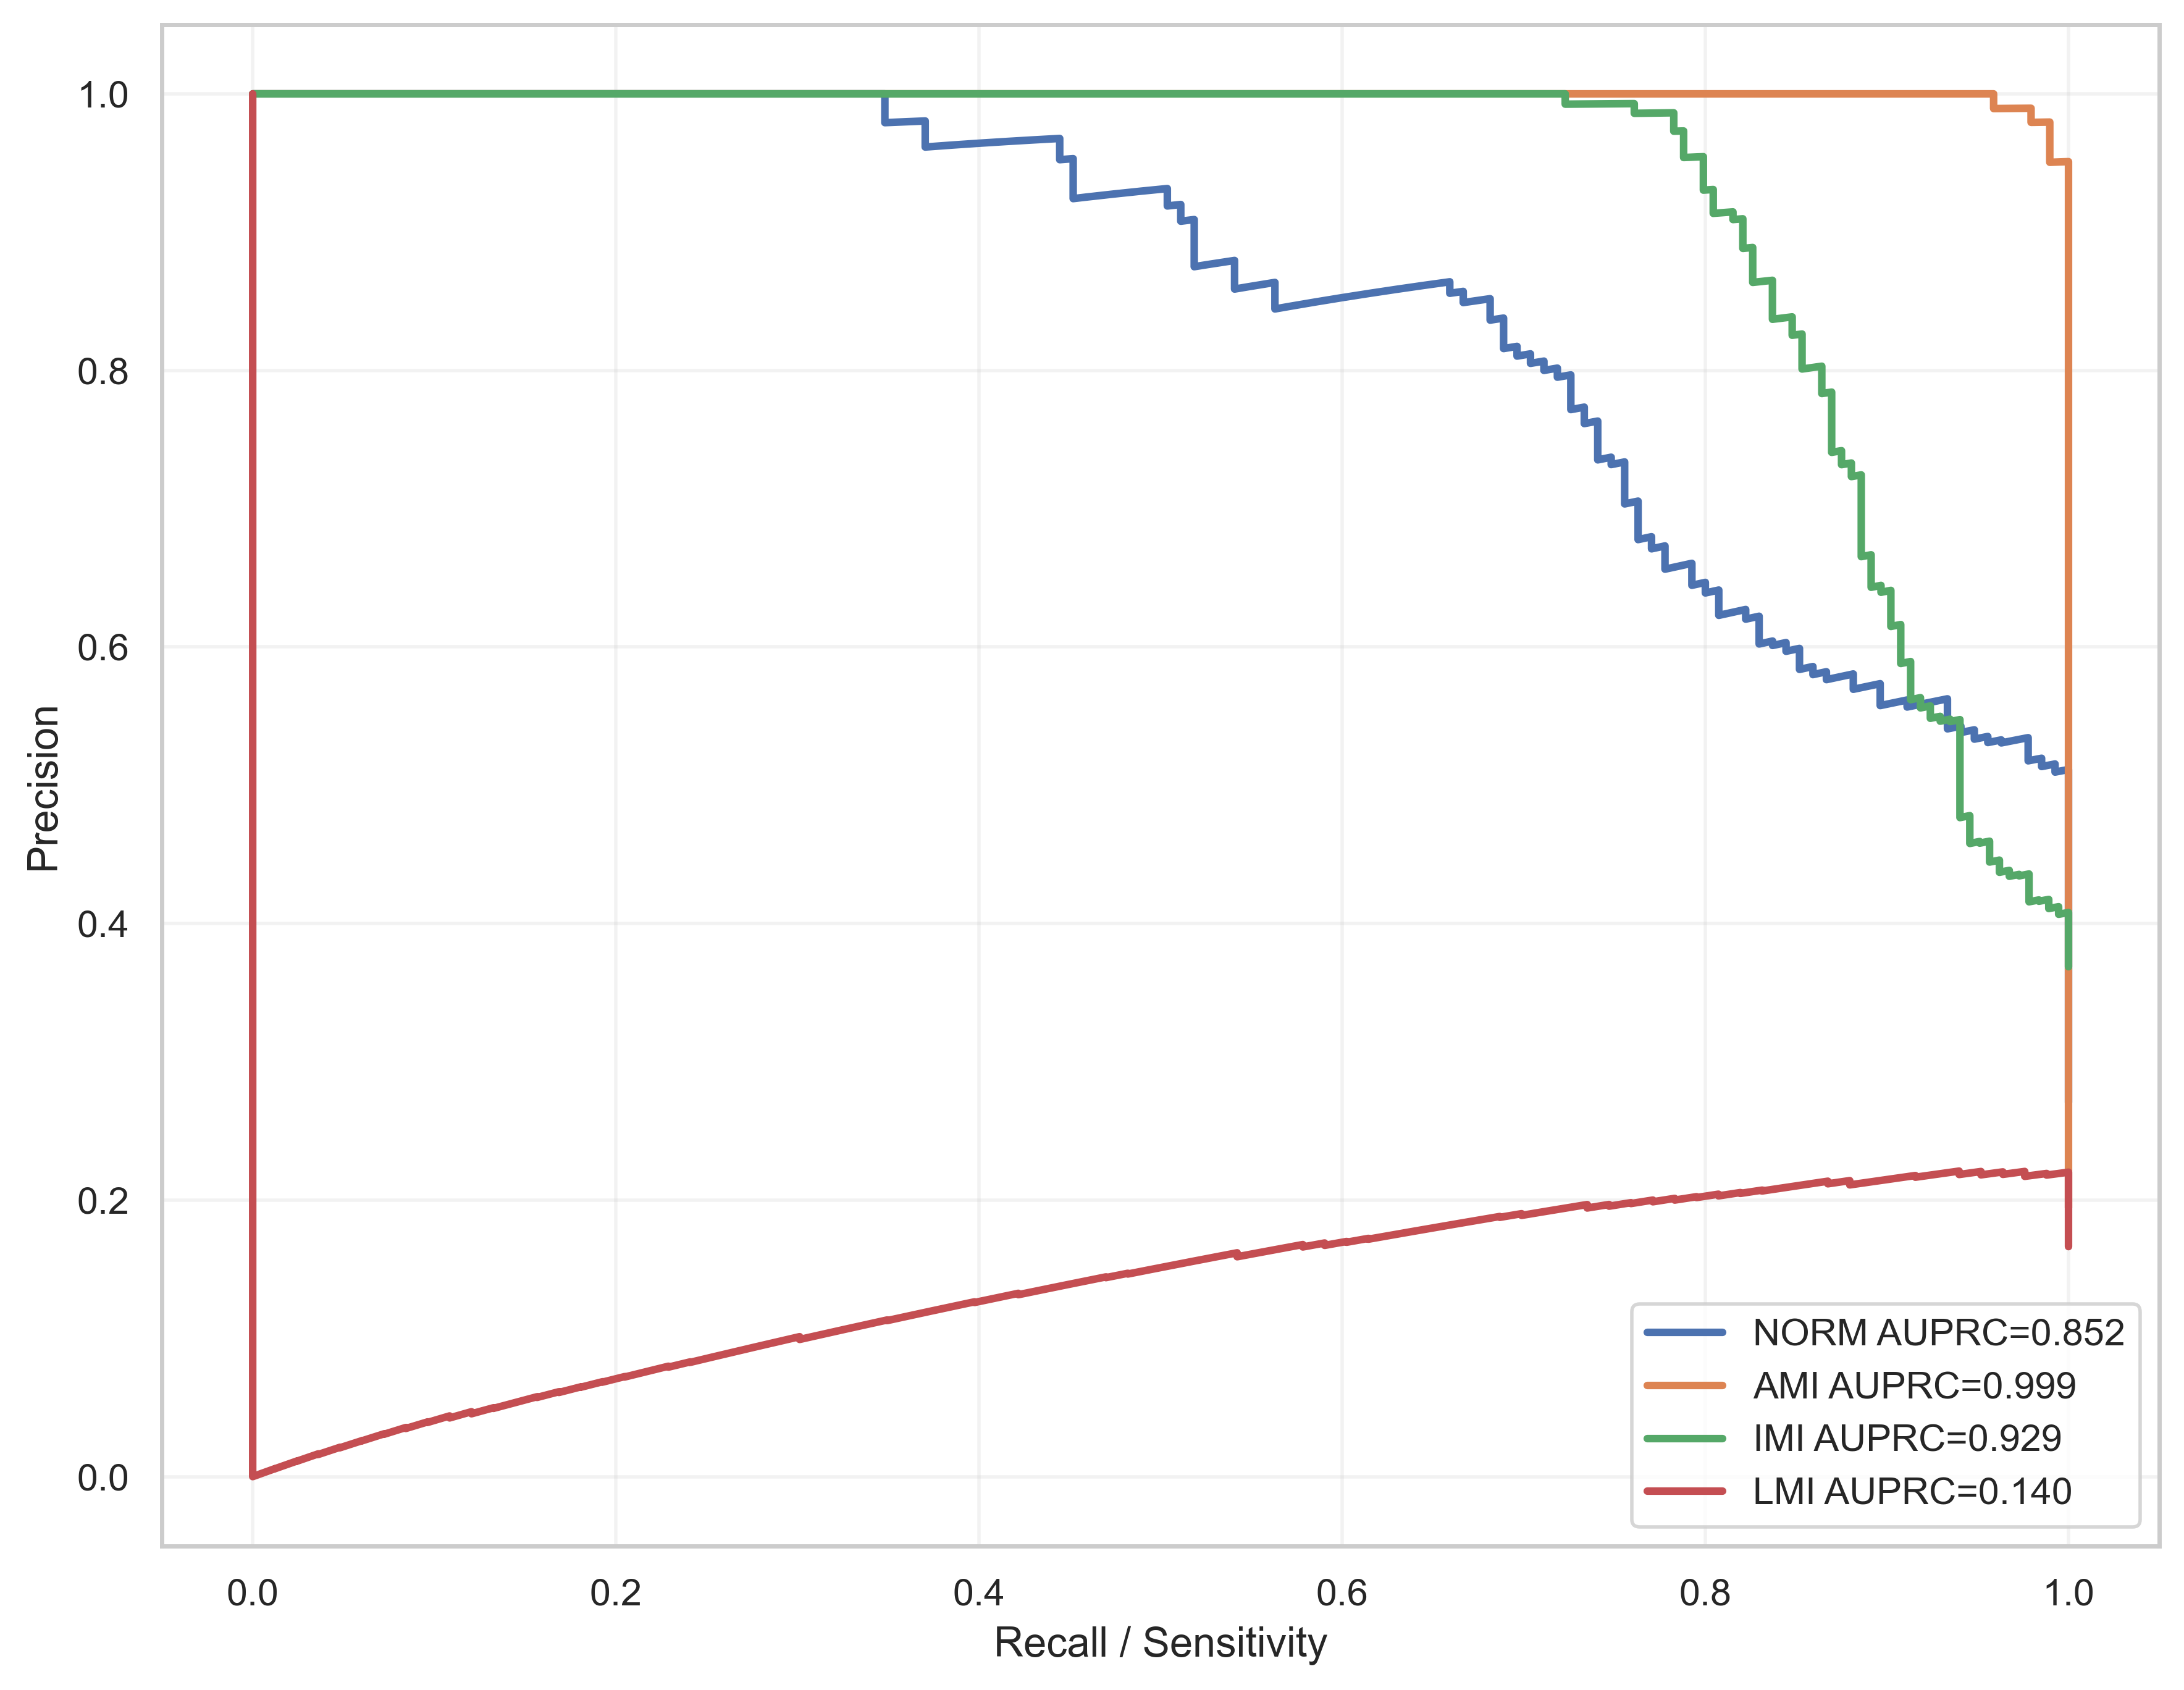

The table this chart was drawn from, first rows:
label, recall, precision, auprc
NORM, 1.0, 0.2705, 0.8521
NORM, 1.0, 0.2711, 0.8521
NORM, 1.0, 0.2716, 0.8521
NORM, 1.0, 0.2722, 0.8521
NORM, 1.0, 0.2727, 0.8521
NORM, 1.0, 0.2733, 0.8521
NORM, 1.0, 0.2738, 0.8521
NORM, 1.0, 0.2744, 0.8521
NORM, 1.0, 0.2749, 0.8521
NORM, 1.0, 0.2755, 0.8521
NORM, 1.0, 0.2761, 0.8521
NORM, 1.0, 0.2766, 0.8521
NORM, 1.0, 0.2772, 0.8521
NORM, 1.0, 0.2778, 0.8521
NORM, 1.0, 0.2784, 0.8521
NORM, 1.0, 0.2789, 0.8521
NORM, 1.0, 0.2795, 0.8521
NORM, 1.0, 0.2801, 0.8521
NORM, 1.0, 0.2807, 0.8521
NORM, 1.0, 0.2812, 0.8521
NORM, 1.0, 0.2818, 0.8521
NORM, 1.0, 0.2824, 0.8521
NORM, 1.0, 0.283, 0.8521
NORM, 1.0, 0.2836, 0.8521
NORM, 1.0, 0.2842, 0.8521
NORM, 1.0, 0.2848, 0.8521
NORM, 1.0, 0.2854, 0.8521
NORM, 1.0, 0.286, 0.8521
NORM, 1.0, 0.2866, 0.8521
NORM, 1.0, 0.2872, 0.8521
NORM, 1.0, 0.2878, 0.8521
NORM, 1.0, 0.2885, 0.8521
NORM, 1.0, 0.2891, 0.8521
NORM, 1.0, 0.2897, 0.8521
NORM, 1.0, 0.2903, 0.8521
NORM, 1.0, 0.2909, 0.8521
NORM, 1.0, 0.2916, 0.8521
NORM, 1.0, 0.2922, 0.8521
NORM, 1.0, 0.2928, 0.8521
NORM, 1.0, 0.2935, 0.8521
NORM, 1.0, 0.2941, 0.8521
NORM, 1.0, 0.2948, 0.8521
NORM, 1.0, 0.2954, 0.8521
NORM, 1.0, 0.2961, 0.8521
NORM, 1.0, 0.2967, 0.8521
NORM, 1.0, 0.2974, 0.8521
NORM, 1.0, 0.298, 0.8521
NORM, 1.0, 0.2987, 0.8521
NORM, 1.0, 0.2993, 0.8521
NORM, 1.0, 0.3, 0.8521
NORM, 1.0, 0.3007, 0.8521
NORM, 1.0, 0.3013, 0.8521
NORM, 1.0, 0.302, 0.8521
NORM, 1.0, 0.3027, 0.8521
NORM, 1.0, 0.3034, 0.8521
NORM, 1.0, 0.3041, 0.8521
NORM, 1.0, 0.3047, 0.8521
NORM, 1.0, 0.3054, 0.8521
NORM, 1.0, 0.3061, 0.8521
NORM, 1.0, 0.3068, 0.8521
... 1,940 more rows
